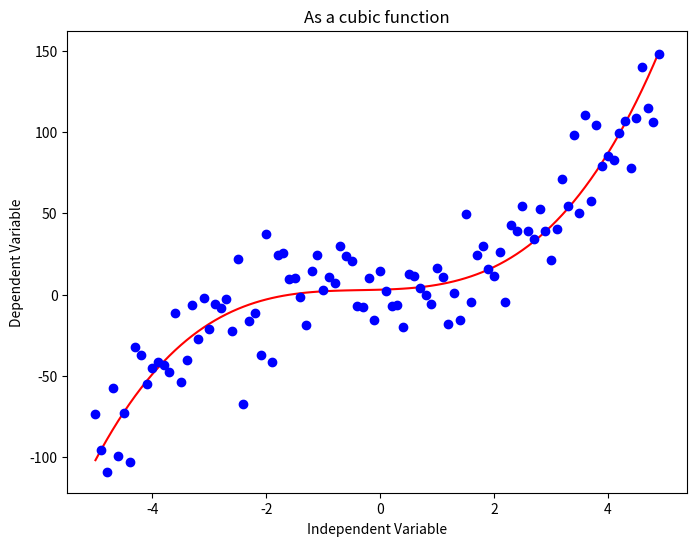
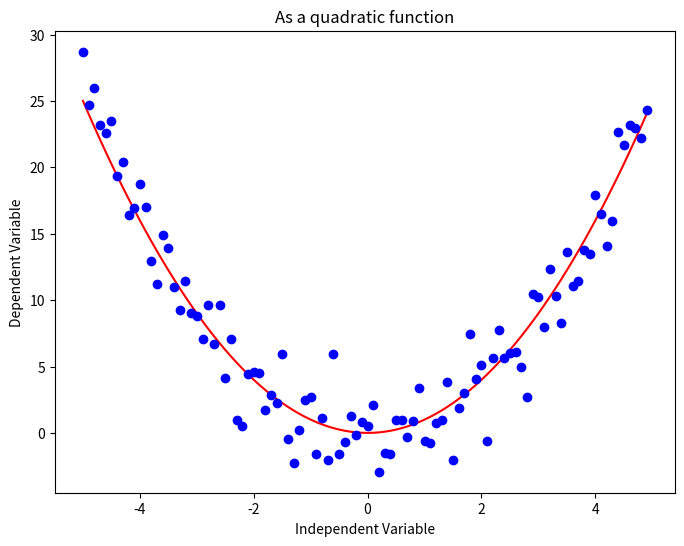
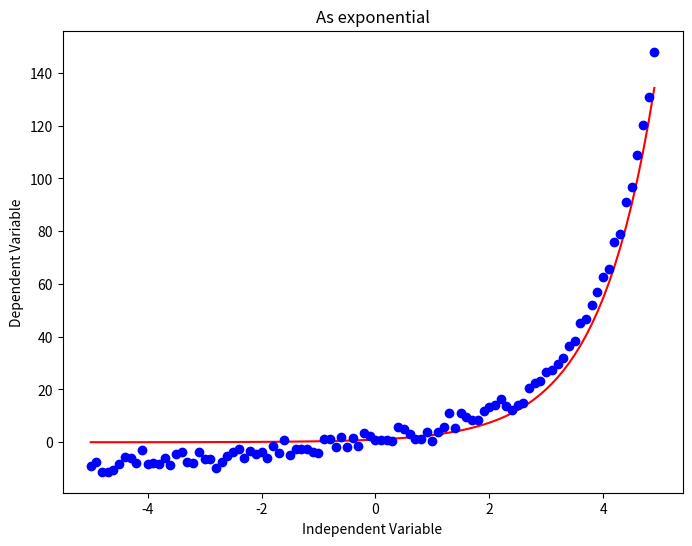
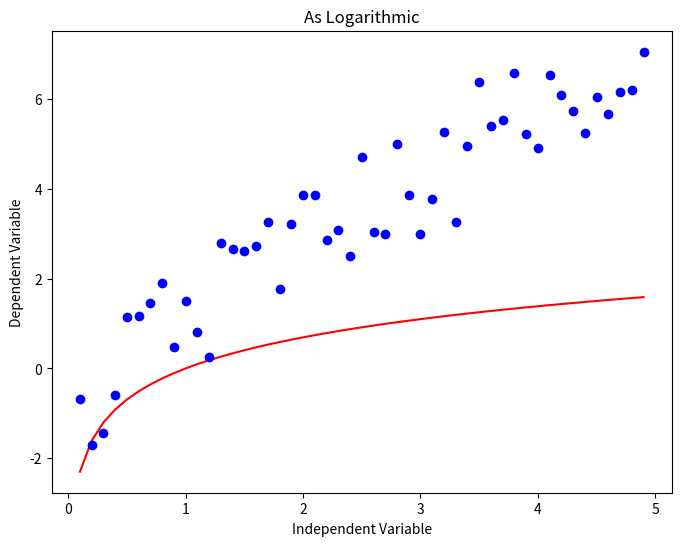
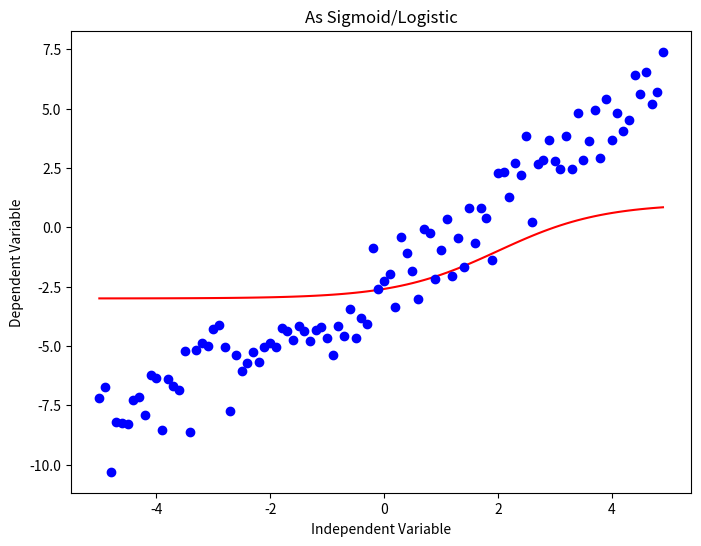

Write the Python code that produced these figures, in order.
"""
Non Linear Function Examples
[redacted]
[redacted]
[redacted]
[redacted]

"""

import matplotlib.pyplot as plt
import numpy as np
import pandas as pd
import pylab as pl

"""
Linear Regression 

x = np.arange(-5.0, 5.0, 0.1)
y = 2*x + 3
y_noise = np.random.normal(size=x.size)
y_data = y + y_noise
plt.figure(figsize=(8, 6))
plt.plot(x, y_data, 'bo')
plt.plot(x, y, 'r')
plt.ylabel("Dependent Variable")
plt.xlabel("Independent Variable")
plt.show()
"""

x = np.arange(-5.0, 5.0, 0.1)

# As a cubic function
y = (x**3) + (x**2) + x + 3
y_noise = 20*np.random.normal(size=x.size)
y_data = y + y_noise
plt.figure(figsize=(8, 6))
plt.plot(x, y, 'r')
plt.plot(x, y_data, 'bo')
plt.xlabel("Independent Variable")
plt.ylabel("Dependent Variable")
plt.title("As a cubic function")
plt.show()

# Quadratic function
y2 = np.power(x,2)
y_noise2 = 2*np.random.normal(size=x.size)
y_data2 = y2 + y_noise2
plt.figure(figsize=(8, 6))
plt.plot(x, y2, 'r')
plt.plot(x, y_data2, 'bo')
plt.xlabel("Independent Variable")
plt.ylabel("Dependent Variable")
plt.title("As a quadratic function")
plt.show()

# As an exponential function
y3 = np.exp(x)
y_noise3 = 2*np.random.normal(x)
y_data3 = y3 + y_noise3
plt.figure(figsize=(8, 6))
plt.plot(x, y3, 'r')
plt.plot(x, y_data3, 'bo')
plt.xlabel("Independent Variable")
plt.ylabel("Dependent Variable")
plt.title("As exponential")
plt.show()

# As a logarithmic function
y4 = np.log(x)
y_noise4 = np.random.normal(x)
y_data4 = y4 + y_noise4
plt.figure(figsize=(8, 6))
plt.plot(x, y4, 'r')
plt.plot(x, y_data4, 'bo')
plt.xlabel("Independent Variable")
plt.ylabel("Dependent Variable")
plt.title("As Logarithmic")
plt.show()

# As a sigmoid/logistic function
y5 = 1-4/(1+np.power(3, x-2))
y_noise5 = np.random.normal(x)
y_data5 = y5 + y_noise5
plt.figure(figsize=(8, 6))
plt.plot(x, y5, 'r')
plt.plot(x, y_data5, 'bo')
plt.xlabel("Independent Variable")
plt.ylabel("Dependent Variable")
plt.title("As Sigmoid/Logistic")
plt.show()
